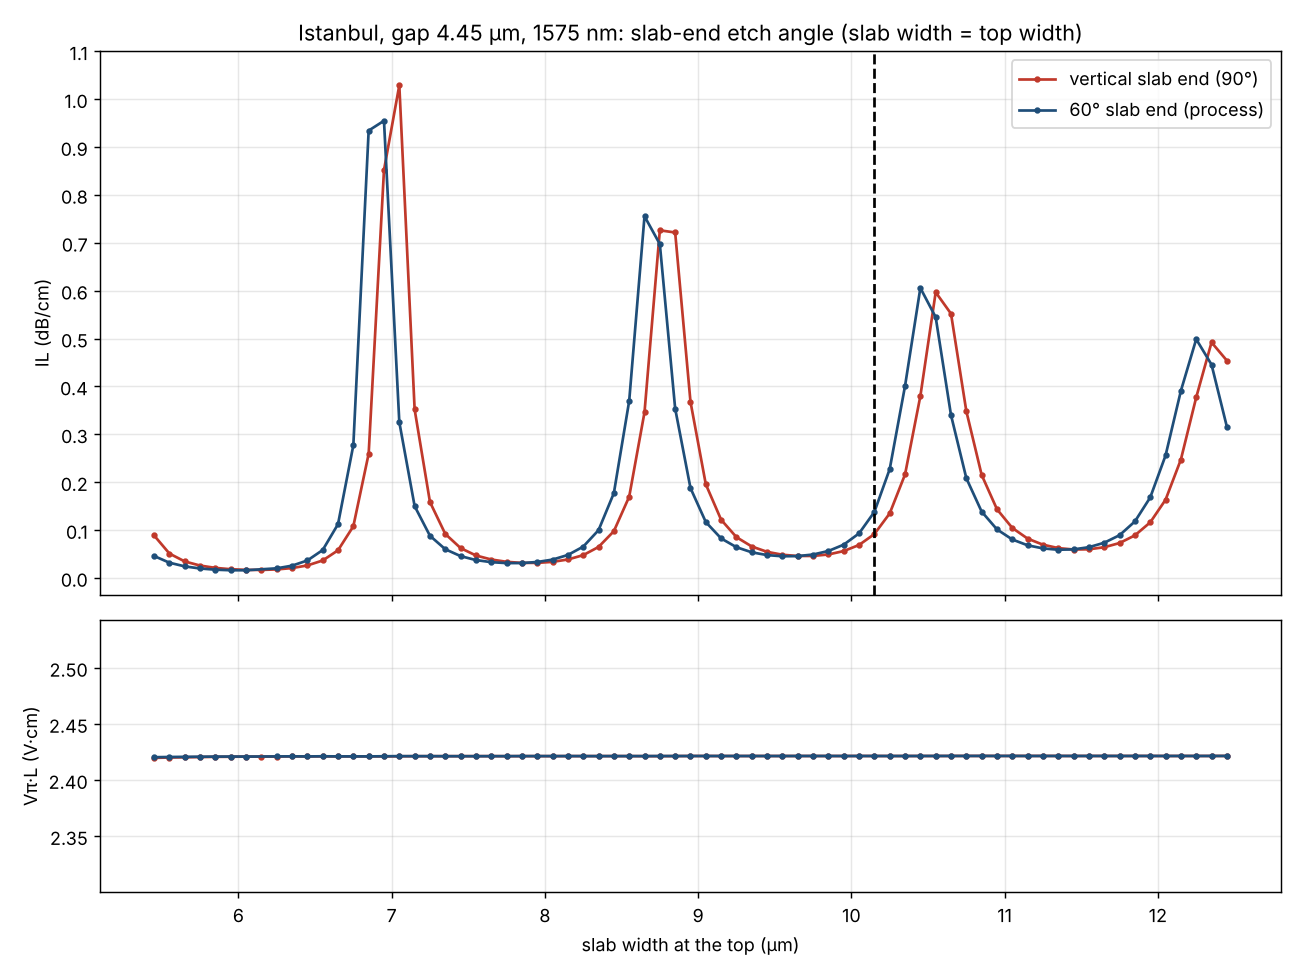

The table this chart was drawn from, first rows:
slab_w_top_um, IL_vertical_dB_per_cm, IL_60deg_dB_per_cm, VpiL_vertical_Vcm, VpiL_60deg_Vcm
5.45, 0.08873, 0.04581, 2.42, 2.42
5.55, 0.05091, 0.03182, 2.42, 2.421
5.65, 0.03445, 0.02416, 2.42, 2.421
5.75, 0.02586, 0.01977, 2.421, 2.421
5.85, 0.02101, 0.01725, 2.421, 2.421
5.95, 0.01823, 0.01606, 2.421, 2.421
6.05, 0.01688, 0.01603, 2.421, 2.421
6.15, 0.01673, 0.02011, 2.421, 2.421
6.25, 0.01784, 0.02564, 2.421, 2.421
6.35, 0.02061, 0.03647, 2.421, 2.421
6.45, 0.02611, 0.05828, 2.421, 2.421
6.55, 0.03646, 0.1123, 2.421, 2.421
6.65, 0.05776, 0.2772, 2.421, 2.421
6.75, 0.1079, 0.9344, 2.421, 2.421
6.85, 0.2593, 0.9549, 2.421, 2.421
6.95, 0.8519, 0.3255, 2.421, 2.421
7.05, 1.029, 0.15, 2.421, 2.421
7.15, 0.3519, 0.08806, 2.421, 2.421
7.25, 0.1586, 0.05998, 2.421, 2.421
7.35, 0.09193, 0.04556, 2.421, 2.421
7.45, 0.06237, 0.03734, 2.421, 2.421
7.55, 0.04693, 0.03295, 2.421, 2.421
7.65, 0.03850, 0.03100, 2.421, 2.421
7.75, 0.03370, 0.03106, 2.421, 2.421
7.85, 0.03144, 0.03336, 2.421, 2.421
7.95, 0.03148, 0.03832, 2.421, 2.421
8.05, 0.03359, 0.04799, 2.421, 2.421
8.15, 0.03854, 0.06539, 2.421, 2.421
8.25, 0.04764, 0.09980, 2.421, 2.421
8.35, 0.06471, 0.1772, 2.421, 2.421
8.45, 0.09769, 0.3696, 2.421, 2.421
8.55, 0.1697, 0.7555, 2.421, 2.421
8.65, 0.3461, 0.6973, 2.421, 2.421
8.75, 0.7261, 0.3539, 2.421, 2.421
8.85, 0.7216, 0.1877, 2.421, 2.421
8.95, 0.3679, 0.1167, 2.421, 2.421
9.05, 0.1956, 0.08254, 2.421, 2.421
9.15, 0.1215, 0.06421, 2.421, 2.421
9.25, 0.08516, 0.05354, 2.421, 2.421
9.35, 0.06568, 0.04774, 2.421, 2.421
9.45, 0.05455, 0.04525, 2.421, 2.421
9.55, 0.04845, 0.04562, 2.421, 2.421
9.65, 0.04582, 0.04894, 2.421, 2.421
9.75, 0.04599, 0.05630, 2.421, 2.421
9.85, 0.04906, 0.06953, 2.421, 2.421
9.95, 0.05617, 0.09308, 2.421, 2.421
10.05, 0.06887, 0.138, 2.421, 2.421
10.15, 0.09170, 0.2274, 2.421, 2.421
10.25, 0.1348, 0.401, 2.421, 2.421
10.35, 0.2162, 0.6057, 2.421, 2.421
10.45, 0.3799, 0.5446, 2.421, 2.421
10.55, 0.5967, 0.3401, 2.421, 2.421
10.65, 0.5519, 0.2083, 2.421, 2.421
10.75, 0.3483, 0.1385, 2.421, 2.422
10.85, 0.2152, 0.1014, 2.421, 2.421
10.95, 0.1434, 0.08032, 2.421, 2.421
11.05, 0.1045, 0.06817, 2.421, 2.421
11.15, 0.08215, 0.06173, 2.421, 2.421
11.25, 0.06947, 0.05890, 2.421, 2.421
11.35, 0.06234, 0.05968, 2.421, 2.421
... 10 more rows
